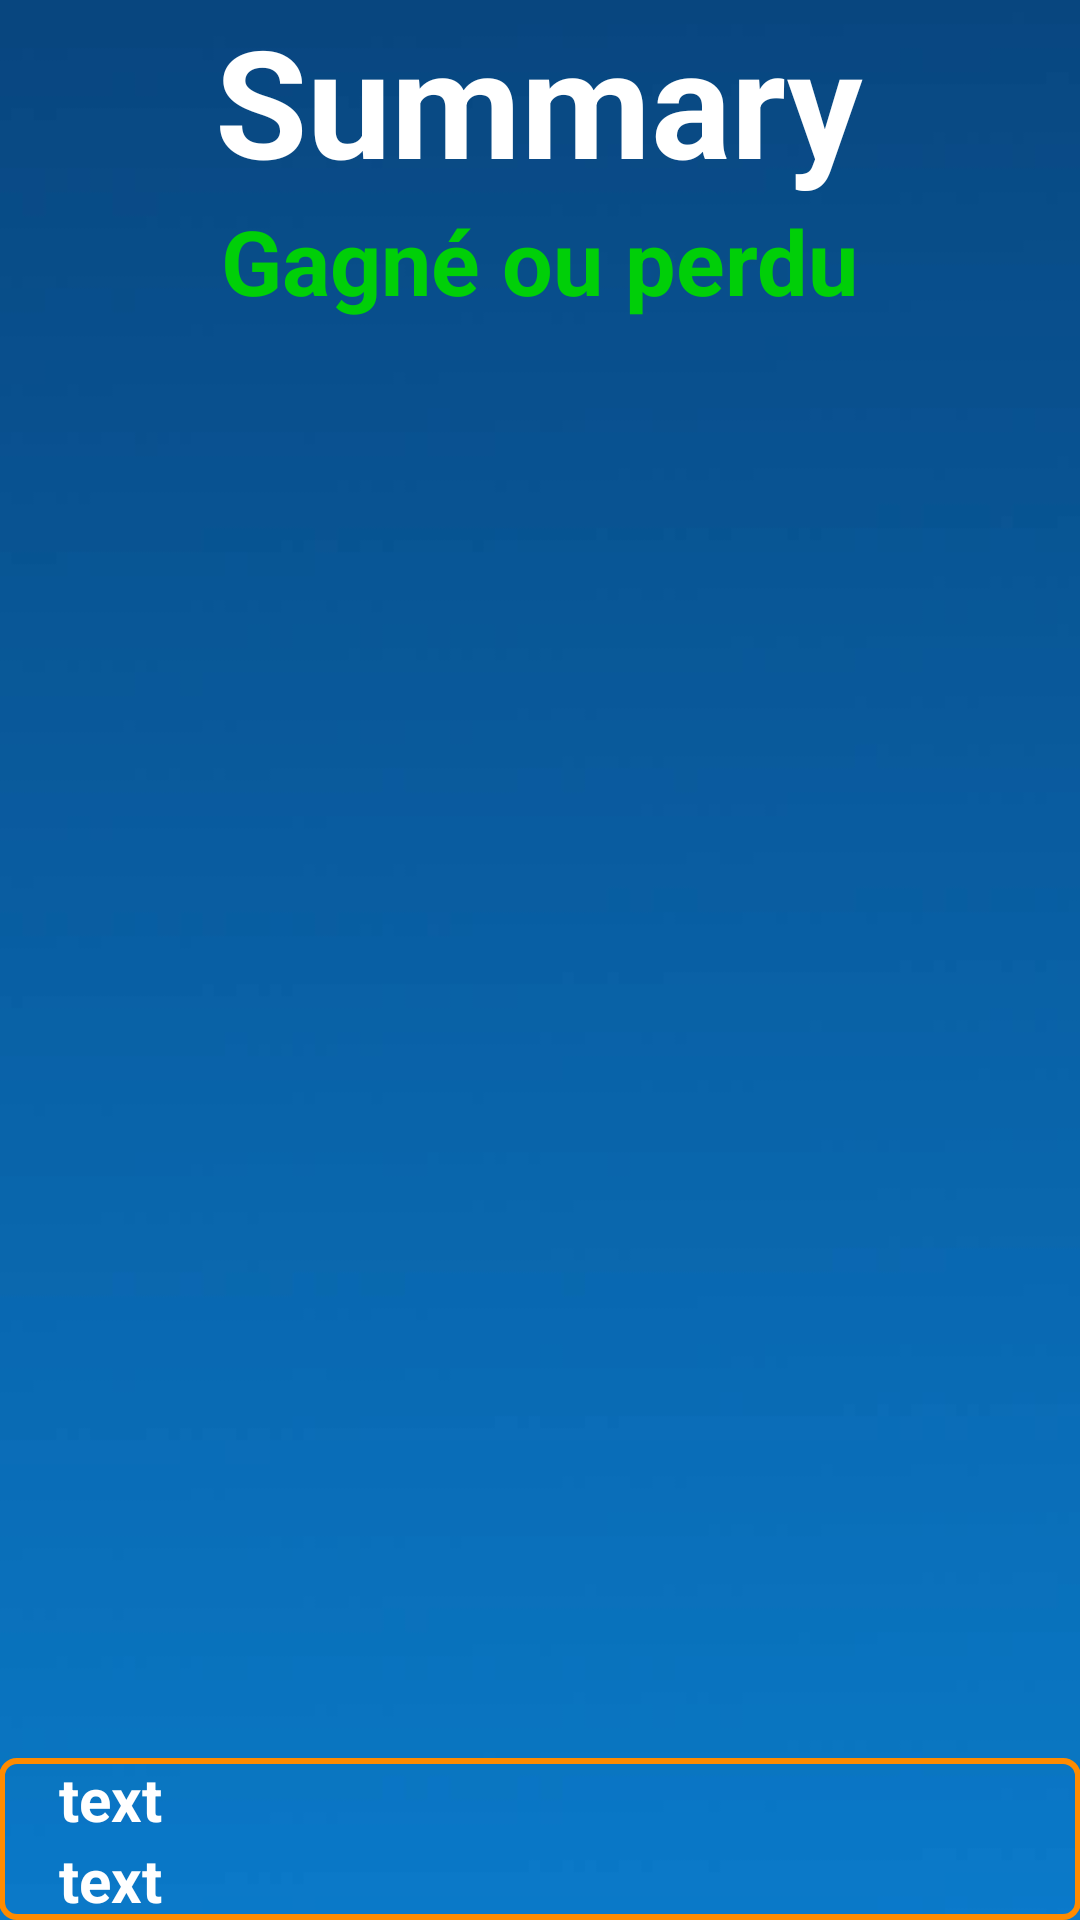

Write the Android layout XML for this screen, with the resource values it uses.
<!-- AndroidManifest.xml: application theme AppTheme -->
<!-- res/layout/activity_summary_board_game_ft_multi.xml -->
<?xml version="1.0" encoding="utf-8"?>
<RelativeLayout xmlns:android="http://schemas.android.com/apk/res/android"
                xmlns:tools="http://schemas.android.com/tools" android:layout_width="match_parent"
                android:layout_height="match_parent" android:paddingLeft="@dimen/activity_horizontal_margin"
                android:paddingRight="@dimen/activity_horizontal_margin"
                android:paddingTop="@dimen/activity_vertical_margin"
                android:paddingBottom="@dimen/activity_vertical_margin"
                tools:context="com.julab.battletap.SummaryBoardGameMultiFTActivity"
                android:background="@drawable/fond_battletap">

    <RelativeLayout
        android:orientation="vertical"
        android:layout_width="match_parent"
        android:layout_height="match_parent"
        android:id="@+id/relativeLayout"
        android:layout_alignParentTop="true"
        android:layout_centerHorizontal="true">

        <TextView
            android:layout_width="wrap_content"
            android:layout_height="wrap_content"
            android:text="@string/summary_board_game_solo_activity_title"
            android:id="@+id/txtTitle"
            android:layout_gravity="center_horizontal"
            android:textSize="50dp"
            android:textColor="#ffffff"
            android:layout_alignParentTop="true"
            android:layout_centerHorizontal="true"
            android:textStyle="bold"/>

        <TextView
            android:layout_width="wrap_content"
            android:layout_height="wrap_content"
            android:text="Gagné ou perdu"
            android:id="@+id/txtWinOrLoose"
            android:layout_gravity="center_horizontal"
            android:textSize="30dp"
            android:textColor="#00cf08"
            android:textStyle="bold"
            android:layout_below="@+id/txtTitle"
            android:layout_centerHorizontal="true"/>

        <ListView
            android:layout_width="match_parent"
            android:layout_height="match_parent"
            android:id="@+id/listView"
            android:layout_gravity="center_horizontal"
            android:choiceMode="none"
            android:layout_alignParentLeft="true"
            android:layout_alignParentStart="true"
            android:layout_above="@+id/linearLayout4"
            android:layout_marginBottom="10dp"
            android:layout_below="@+id/txtWinOrLoose"/>

        <LinearLayout
            android:orientation="vertical"
            android:layout_width="match_parent"
            android:layout_height="wrap_content"
            android:layout_gravity="center_horizontal"
            android:layout_alignParentBottom="true"
            android:layout_alignParentLeft="true"
            android:layout_alignParentStart="true"
            android:id="@+id/linearLayout4"
            android:background="@drawable/border_background">

            <TextView
                android:layout_width="match_parent"
                android:layout_height="wrap_content"
                android:id="@+id/txtTotalDifference"
                android:textSize="20dp"
                android:layout_marginLeft="20dp"
                android:textColor="#ffffff"
                android:textStyle="bold"
                android:text="text"/>

            <TextView
                android:layout_width="match_parent"
                android:layout_height="wrap_content"
                android:id="@+id/txtTotalTime"
                android:textSize="20dp"
                android:layout_marginLeft="20dp"
                android:textColor="#ffffff"
                android:textStyle="bold"
                android:text="text"/>

        </LinearLayout>
    </RelativeLayout>
</RelativeLayout>
<!-- resources referenced by this layout -->
<resources>
  <!-- drawable border_background (drawable) -->
  <?xml version="1.0" encoding="utf-8"?>
      <shape xmlns:android="http://schemas.android.com/apk/res/android"
             android:shape="rectangle">
          <corners
              android:radius="5dp"
              android:topRightRadius="5dp"
              android:bottomRightRadius="5dp"
              android:bottomLeftRadius="5dp" />
          <stroke
              android:width="2dp"
              android:color="#ff8b00" />
      </shape>
  <!-- drawable fond_battletap: jpg bitmap (drawable, 10010 bytes) -->
  <string name="summary_board_game_solo_activity_title">Summary</string>
  <style name="AppTheme" parent="Theme.AppCompat.Light.DarkActionBar">
          
      </style>
</resources>
